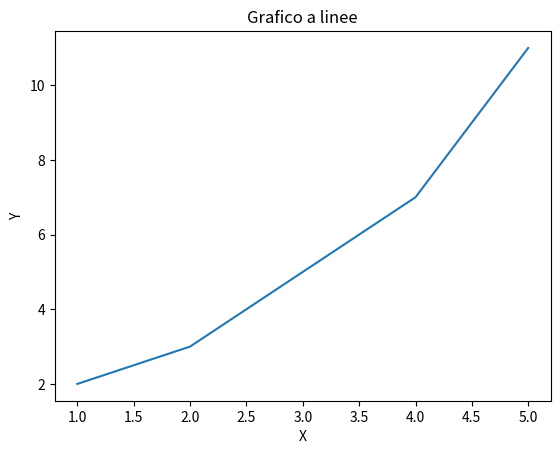
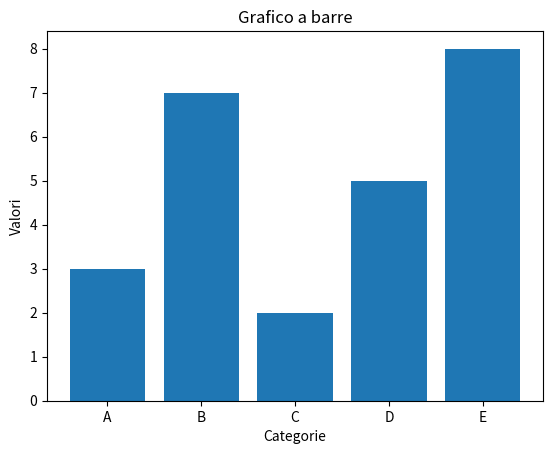
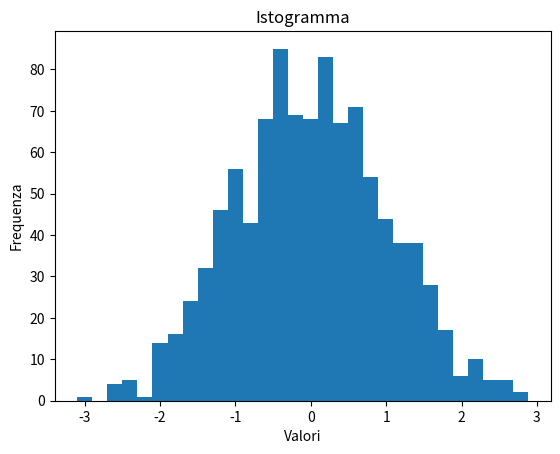
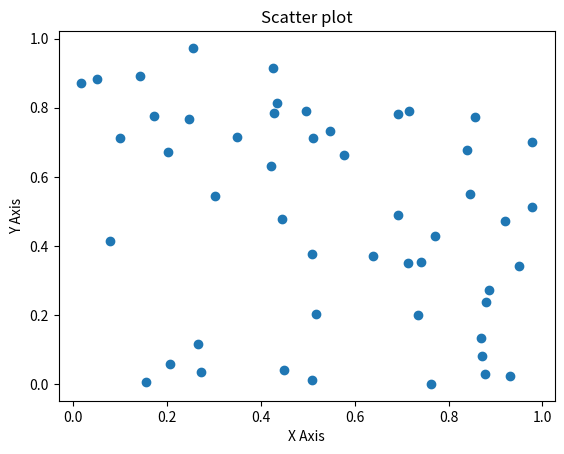

Here is the Python script that generated these plots, in order:
import numpy as np
import pandas as pd
import matplotlib.pyplot as plt
import seaborn as sns 

#GRAFICO A LINEE
x = [1, 2, 3, 4, 5]
y = [2, 3, 5, 7, 11]

plt.figure()

plt.plot(x,y)
plt.title("Grafico a linee")
plt.xlabel("X")
plt.ylabel("Y")

#plt.show()

#GRAFICO A BARRE
categorie = ["A", "B", "C", "D", "E"]
valori = [3, 7, 2, 5, 8]

plt.figure()

plt.bar(categorie, valori)
plt.title("Grafico a barre")
plt.xlabel("Categorie")
plt.ylabel("Valori")

#plt.show()

#ISTOGRAMMA
data = np.random.randn(1000)

plt.figure()

plt.hist(data, bins=30)
plt.title("Istogramma")
plt.xlabel("Valori")
plt.ylabel("Frequenza")

#plt.show()

#SCATTER PLOT
x1 = np.random.rand(50)
y1 = np.random.rand(50)

plt.figure()

plt.scatter(x1, y1)
plt.title("Scatter plot")
plt.xlabel("X Axis")
plt.ylabel("Y Axis")

plt.show()

#SE PLT.SHOW() E' MESSO ALLA FINE, MOSTRERA' TUTTI I GRAFICI INSIEME
#SE E' MESSO DOPO OGNI GRAFICO, LI VISUALIZZA SEPARATAMENTE
